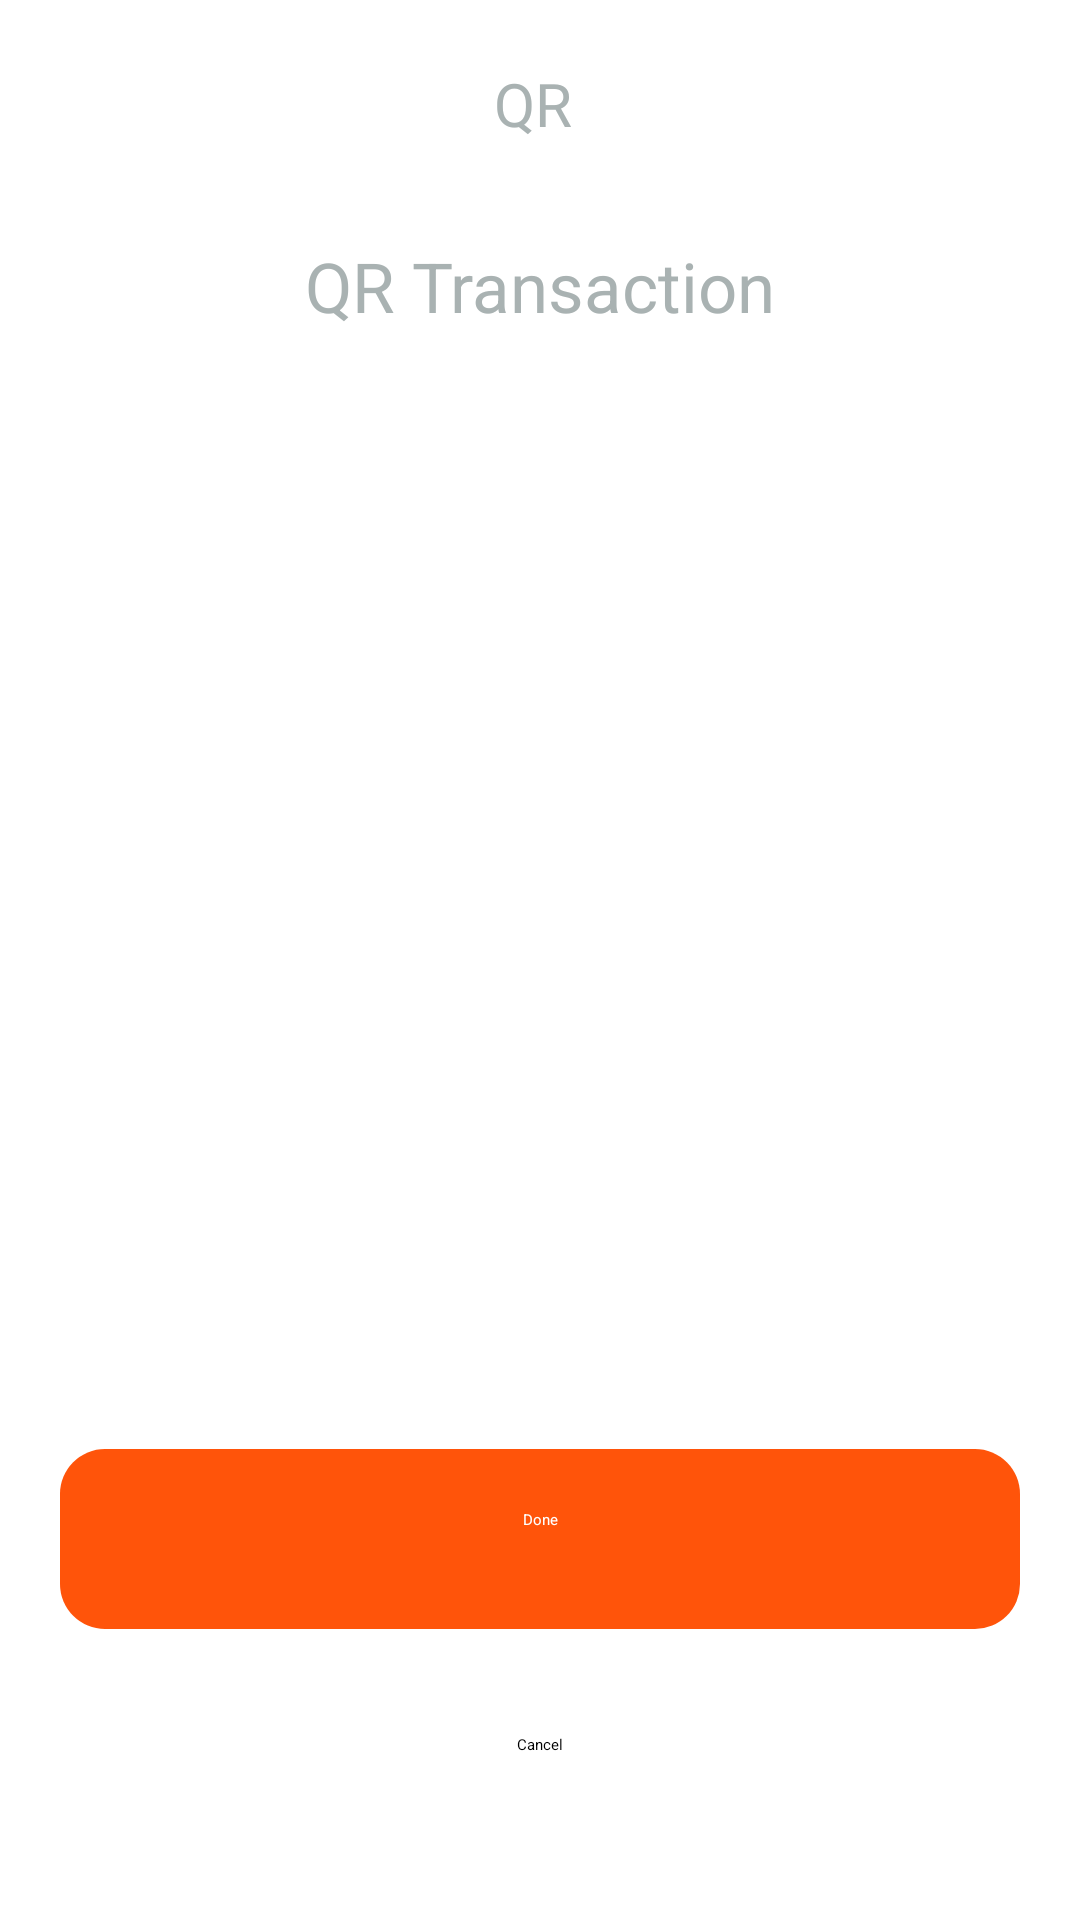

This screen was rendered from an Android layout file. Write that file and the resources it references.
<!-- AndroidManifest.xml: application theme Theme.MyApplication -->
<!-- res/layout/activity_qrready2.xml -->
<?xml version="1.0" encoding="utf-8"?>
<LinearLayout xmlns:android="http://schemas.android.com/apk/res/android"
    xmlns:app="http://schemas.android.com/apk/res-auto"
    xmlns:tools="http://schemas.android.com/tools"
    android:layout_width="fill_parent"
    android:layout_height="fill_parent"
    android:background="@color/white"
    android:orientation="vertical"
    tools:context=".QRReadyActivity">
    <ProgressBar
        android:id="@+id/progressBar"
        android:layout_width="match_parent"
        android:layout_height="match_parent"
        android:layout_centerInParent="true"
        android:visibility="gone"
        android:background="#70000000"
        app:layout_constraintEnd_toEndOf="parent"
        app:layout_constraintStart_toStartOf="parent"
        app:layout_constraintTop_toTopOf="@+id/qrStatusImageView" />

    <androidx.constraintlayout.widget.ConstraintLayout
        android:id="@+id/navbar"
        android:layout_width="match_parent"
        android:layout_height="80dp"
        android:textFontWeight="800"
        android:background="@drawable/bgtitle"
        android:elevation="4dp">


        <TextView
            android:layout_width="wrap_content"
            android:layout_height="wrap_content"
            android:layout_marginBottom="32dp"
            android:fontFamily="@font/montserrat_semibold"
            android:text="QR "
            android:textColor="@color/text_menu"
            android:textSize="20sp"
            app:layout_constraintBottom_toBottomOf="parent"
            app:layout_constraintEnd_toEndOf="parent"
            app:layout_constraintHorizontal_bias="0.5"
            app:layout_constraintStart_toStartOf="parent"></TextView>


    </androidx.constraintlayout.widget.ConstraintLayout>


    <androidx.constraintlayout.widget.ConstraintLayout
        android:layout_width="match_parent"
        android:layout_height="match_parent">


        <TextView
            android:id="@+id/statustextView"
            android:layout_width="wrap_content"
            android:layout_height="wrap_content"
            android:text="QR Transaction"
            android:textAlignment="center"
            android:textColor="@color/text_menu"
            android:textSize="23sp"
            app:layout_constraintEnd_toEndOf="parent"
            app:layout_constraintStart_toStartOf="parent"
            app:layout_constraintTop_toTopOf="parent" />


        <ImageView
            android:id="@+id/qrStatusImageView"
            android:layout_width="300dp"
            android:layout_height="wrap_content"
            android:layout_marginTop="36dp"

            app:layout_constraintEnd_toEndOf="parent"
            app:layout_constraintHorizontal_bias="0.5"
            app:layout_constraintStart_toStartOf="parent"
            app:layout_constraintTop_toTopOf="@+id/statustextView" />


        <ImageView
            android:id="@+id/imgQRCode"
            android:layout_width="wrap_content"
            android:layout_height="wrap_content"
            android:layout_marginTop="84dp"

            app:layout_constraintEnd_toEndOf="parent"
            app:layout_constraintStart_toStartOf="parent"
            app:layout_constraintTop_toTopOf="@+id/qrStatusImageView" />




        <LinearLayout
            android:layout_width="match_parent"
            android:layout_height="wrap_content"
            android:layout_gravity="bottom"
            android:orientation="vertical"
            app:layout_constraintBottom_toBottomOf="parent"
            app:layout_constraintEnd_toEndOf="parent"
            app:layout_constraintStart_toStartOf="parent">

            <TextView
                android:id="@+id/btnDone"
                android:layout_width="match_parent"
                android:layout_height="wrap_content"
                android:layout_marginLeft="20dp"
                android:layout_marginRight="20dp"
                android:layout_marginBottom="15dp"
                android:background="@drawable/radious_white_bg_orange_low_ra"
                android:elevation="12dp"
                android:paddingTop="20dp"
                android:text="Done"
                android:textAlignment="center"
                android:textColor="@color/white" />

            <TextView
                android:id="@+id/btnCancel"
                android:layout_width="match_parent"
                android:layout_height="wrap_content"
                android:layout_marginLeft="20dp"
                android:layout_marginRight="20dp"
                android:background="@drawable/radious_white_bg_orange_low_ra"
                android:backgroundTint="@color/white"
                android:elevation="8dp"
                android:layout_marginBottom="22dp"
                android:paddingTop="20dp"
                android:text="Cancel"
                android:textAlignment="center"
                android:textColor="@color/black" />


        </LinearLayout>



    </androidx.constraintlayout.widget.ConstraintLayout>


</LinearLayout>
<!-- resources referenced by this layout -->
<resources>
  <color name="black">#FF000000</color>
  <color name="text_menu">#A9B2B2 </color>
  <color name="white">#FFFFFFFF</color>
  <!-- drawable bgtitle (drawable) -->
  <?xml version="1.0" encoding="utf-8"?>
  <layer-list xmlns:android="http://schemas.android.com/apk/res/android">
      <item  android:bottom="10dp"
          >
  
          <shape android:shape="rectangle">
              <solid android:color="@color/white" />
  
  
          </shape>
  
      </item>
  </layer-list>
  <!-- drawable radious_white_bg_orange_low_ra (drawable) -->
  <?xml version="1.0" encoding="utf-8"?>
  <shape xmlns:android="http://schemas.android.com/apk/res/android"
      android:shape="rectangle">
      <corners android:radius="15dp" />
      <solid android:color="@color/primaryTheme">
  
      </solid>
      <padding
          android:bottom="0dp"
          android:left="0dp"
          android:right="0dp"
          android:top="0dp" />
      <size
          android:width="100dp"
          android:height="60dp" />
  
  </shape>
  <style name="Theme.MyApplication" parent="Base.Theme.MyApplication" />
  <color name="primaryTheme">#FF540A</color>
  <style name="Base.Theme.MyApplication" parent="Theme.Material3.DayNight.NoActionBar">
          
          <item name="colorPrimary">@color/white</item>
      </style>
</resources>
